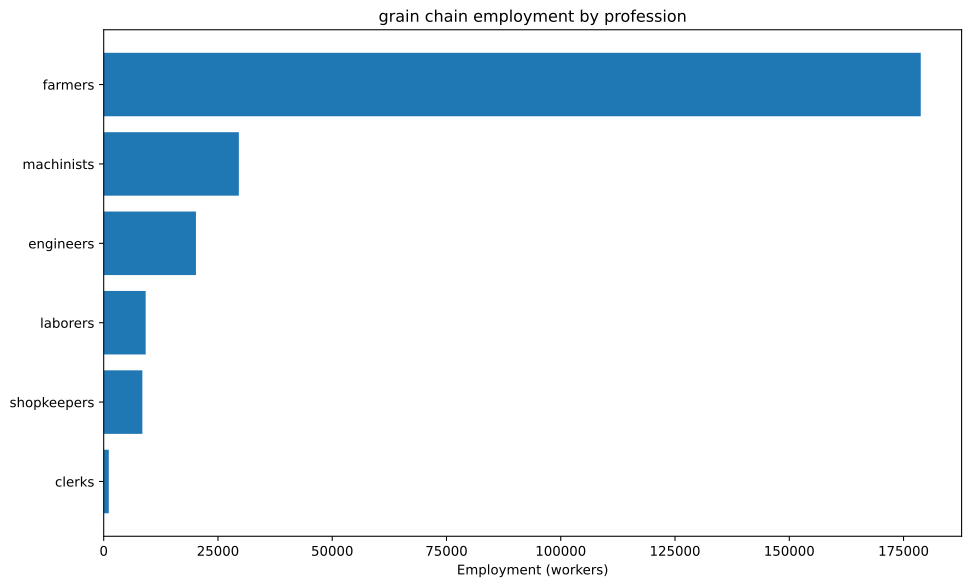

The table this chart was drawn from, first rows:
config, building, profession, employment
building_tooling_workshops+pm_rubber_gri…, building_tooling_workshops, engineers, 385.8
building_tooling_workshops+pm_rubber_gri…, building_tooling_workshops, machinists, 771.5
building_tooling_workshops+pm_rubber_gri…, building_tooling_workshops, shopkeepers, 385.8
building_paper_mills+pm_bleached_paper+p…, building_paper_mills, engineers, 50.88
building_paper_mills+pm_bleached_paper+p…, building_paper_mills, laborers, 101.8
building_paper_mills+pm_bleached_paper+p…, building_paper_mills, machinists, 101.8
building_paper_mills+pm_bleached_paper+p…, building_paper_mills, shopkeepers, 50.88
building_chemical_plants+pm_nitrogen_fix…, building_chemical_plants, engineers, 8166
building_chemical_plants+pm_nitrogen_fix…, building_chemical_plants, laborers, 5444
building_chemical_plants+pm_nitrogen_fix…, building_chemical_plants, machinists, 10888
building_chemical_plants+pm_nitrogen_fix…, building_chemical_plants, shopkeepers, 2722
building_explosives_factory+pm_brine_ele…, building_explosives_factory, engineers, 508.8
building_explosives_factory+pm_brine_ele…, building_explosives_factory, laborers, 339.2
building_explosives_factory+pm_brine_ele…, building_explosives_factory, machinists, 339.2
building_explosives_factory+pm_brine_ele…, building_explosives_factory, shopkeepers, 169.6
building_synthetics_plants+pm_dye_produc…, building_synthetics_plants, engineers, 25.44
building_synthetics_plants+pm_dye_produc…, building_synthetics_plants, laborers, 12.72
building_synthetics_plants+pm_dye_produc…, building_synthetics_plants, machinists, 19.08
building_synthetics_plants+pm_dye_produc…, building_synthetics_plants, shopkeepers, 6.36
building_steel_mills+pm_electric_arc_pro…, building_steel_mills, engineers, 524.4
building_steel_mills+pm_electric_arc_pro…, building_steel_mills, machinists, 786.7
building_steel_mills+pm_electric_arc_pro…, building_steel_mills, shopkeepers, 262.2
building_motor_industry+pm_diesel_engine…, building_motor_industry, engineers, 1532
building_motor_industry+pm_diesel_engine…, building_motor_industry, machinists, 1022
building_motor_industry+pm_diesel_engine…, building_motor_industry, shopkeepers, 510.8
building_rye_farm+pm_chemical_fertilizer…, building_rye_farm, farmers, 178571
building_coal_mine+pm_diesel_pump_buildi…, building_coal_mine, engineers, 365.1
building_coal_mine+pm_diesel_pump_buildi…, building_coal_mine, laborers, 91.27
building_coal_mine+pm_diesel_pump_buildi…, building_coal_mine, machinists, 547.6
building_coal_mine+pm_diesel_pump_buildi…, building_coal_mine, shopkeepers, 182.5
building_iron_mine+pm_diesel_pump_buildi…, building_iron_mine, engineers, 2397
building_iron_mine+pm_diesel_pump_buildi…, building_iron_mine, laborers, 599.3
building_iron_mine+pm_diesel_pump_buildi…, building_iron_mine, machinists, 3596
building_iron_mine+pm_diesel_pump_buildi…, building_iron_mine, shopkeepers, 1199
building_sulfur_mine+pm_diesel_pump_buil…, building_sulfur_mine, engineers, 2326
building_sulfur_mine+pm_diesel_pump_buil…, building_sulfur_mine, laborers, 581.5
building_sulfur_mine+pm_diesel_pump_buil…, building_sulfur_mine, machinists, 3489
building_sulfur_mine+pm_diesel_pump_buil…, building_sulfur_mine, shopkeepers, 1163
building_power_plant+pm_oil-fired_plant, building_power_plant, engineers, 295.3
building_power_plant+pm_oil-fired_plant, building_power_plant, laborers, 421.8
building_power_plant+pm_oil-fired_plant, building_power_plant, machinists, 316.4
building_logging_camp+pm_electric_saw_mi…, building_logging_camp, engineers, 22.9
building_logging_camp+pm_electric_saw_mi…, building_logging_camp, machinists, 30.53
building_logging_camp+pm_electric_saw_mi…, building_logging_camp, shopkeepers, 15.27
building_rubber_plantation+automatic_irr…, building_rubber_plantation, farmers, 192.9
building_rubber_plantation+automatic_irr…, building_rubber_plantation, laborers, 257.2
building_rubber_plantation+automatic_irr…, building_rubber_plantation, machinists, 64.3
building_oil_rig+pm_combustion_derricks+…, building_oil_rig, engineers, 3585
building_oil_rig+pm_combustion_derricks+…, building_oil_rig, machinists, 5378
building_oil_rig+pm_combustion_derricks+…, building_oil_rig, shopkeepers, 1793
building_railway+pm_diesel_trains_princi…, building_railway, clerks, 1110
building_railway+pm_diesel_trains_princi…, building_railway, laborers, 1332
building_railway+pm_diesel_trains_princi…, building_railway, machinists, 2221
